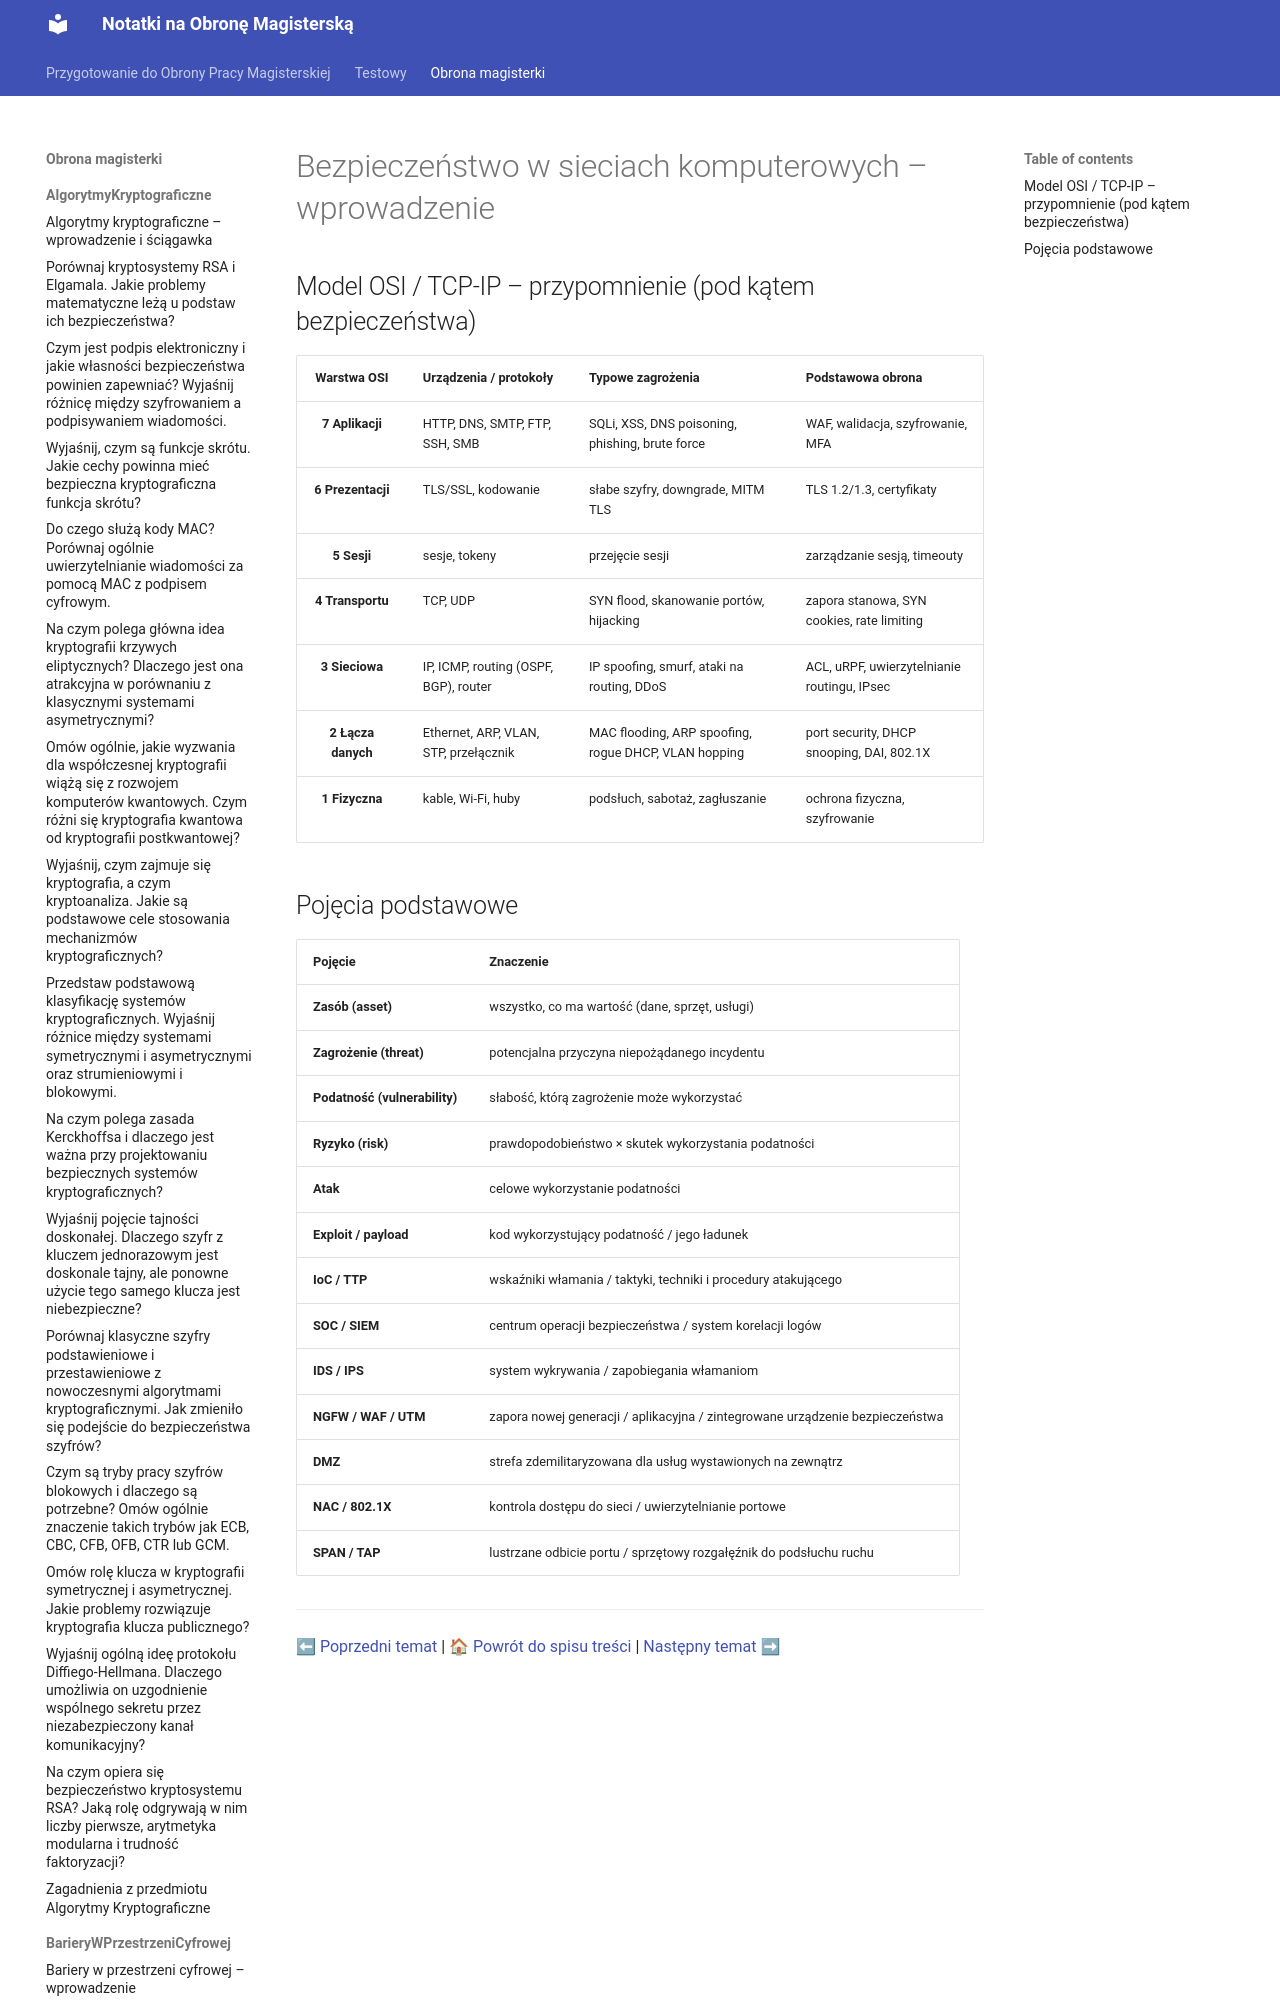

repository: Mandaryn1/obrona_magisterki · page: obrona_magisterki/BezpieczeństwoWSieciachKomputerowych/0_Wstep/index.html · generator: mkdocs

# Bezpieczeństwo w sieciach komputerowych – wprowadzenie

## Model OSI / TCP-IP – przypomnienie (pod kątem bezpieczeństwa)

| Warstwa OSI | Urządzenia / protokoły | Typowe zagrożenia | Podstawowa obrona |
| :-: | :--- | :--- | :--- |
| **7 Aplikacji** | HTTP, DNS, SMTP, FTP, SSH, SMB | SQLi, XSS, DNS poisoning, phishing, brute force | WAF, walidacja, szyfrowanie, MFA |
| **6 Prezentacji** | TLS/SSL, kodowanie | słabe szyfry, downgrade, MITM TLS | TLS 1.2/1.3, certyfikaty |
| **5 Sesji** | ses
